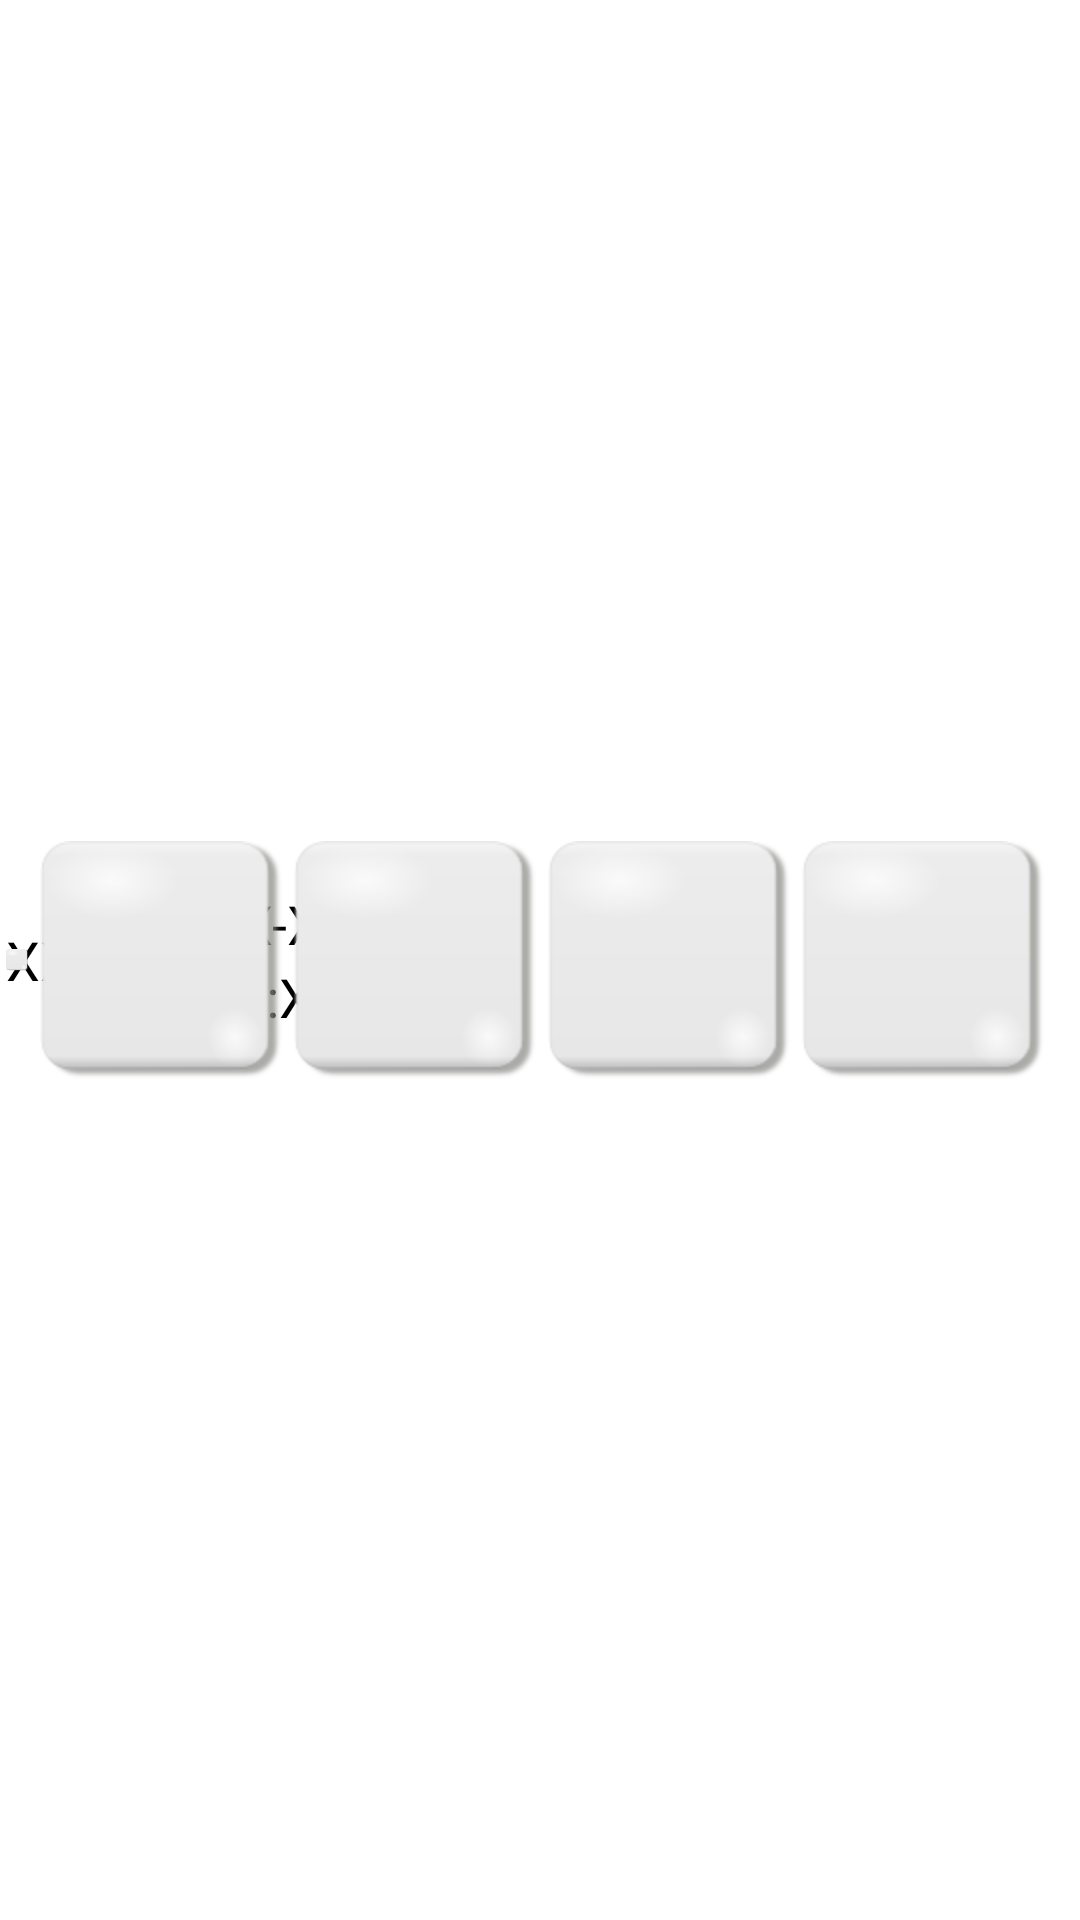

Write the Android layout XML for this screen, with the resource values it uses.
<!-- AndroidManifest.xml: application theme AppTheme -->
<!-- res/layout/historical_row.xml -->
<?xml version="1.0" encoding="utf-8"?>

<RelativeLayout xmlns:android="http://schemas.android.com/apk/res/android"
    android:layout_width="match_parent"
    android:layout_height="match_parent" >

    <TextView
        android:id="@+id/textRollID"
        android:layout_width="wrap_content"
        android:layout_height="wrap_content"
        android:layout_alignParentLeft="true"
        android:layout_centerVertical="true"
        android:paddingBottom="4dp"
        android:paddingLeft="2dp"
        android:paddingRight="4dp"
        android:paddingTop="4dp"
        android:text="XX)"
        android:textAppearance="?android:attr/textAppearanceMedium" />

    <LinearLayout
        android:id="@+id/layoutDateTime"
        android:layout_width="wrap_content"
        android:layout_height="wrap_content"
        android:orientation="vertical" 
        android:layout_centerVertical="true"
        android:layout_toRightOf="@+id/textRollID"
        android:paddingBottom="4dp"
        android:paddingLeft="6dp"
        android:paddingRight="6dp"
        android:paddingTop="4dp">

        <TextView
            android:id="@+id/textRollDate"
            android:layout_width="wrap_content"
            android:layout_height="wrap_content"
            android:layout_gravity="center_horizontal"
            android:text="XX-XX-XXXX"
            android:textAppearance="?android:attr/textAppearanceMedium" />
        
        <TextView
            android:id="@+id/textRollTime"
            android:layout_width="wrap_content"
            android:layout_height="wrap_content"
            android:layout_gravity="center_horizontal"
            android:text="XX:XX"
            android:textAppearance="?android:attr/textAppearanceMedium" />

    </LinearLayout>

    <ImageView
        android:id="@+id/imageHistDice1"
        android:layout_width="wrap_content"
        android:layout_height="wrap_content"
        android:layout_alignBottom="@+id/imageHistDice5"
        android:layout_toLeftOf="@+id/imageHistDice2"
        android:contentDescription="@string/dice1_description"
        android:paddingBottom="4dp"
        android:paddingLeft="2dp"
        android:paddingRight="2dp"
        android:paddingTop="4dp"
        android:src="@drawable/dice_empty" />

    <ImageView
        android:id="@+id/imageHistDice2"
        android:layout_width="wrap_content"
        android:layout_height="wrap_content"
        android:layout_alignBottom="@+id/imageHistDice5"
        android:layout_toLeftOf="@+id/imageHistDice3"
        android:contentDescription="@string/dice2_description"
        android:paddingBottom="4dp"
        android:paddingLeft="2dp"
        android:paddingRight="2dp"
        android:paddingTop="4dp"
        android:src="@drawable/dice_empty" />

    <ImageView
        android:id="@+id/imageHistDice3"
        android:layout_width="wrap_content"
        android:layout_height="wrap_content"
        android:layout_alignBottom="@+id/imageHistDice5"
        android:layout_toLeftOf="@+id/imageHistDice4"
        android:contentDescription="@string/dice3_description"
        android:paddingBottom="4dp"
        android:paddingLeft="2dp"
        android:paddingRight="2dp"
        android:paddingTop="4dp"
        android:src="@drawable/dice_empty" />

    <ImageView
        android:id="@+id/imageHistDice4"
        android:layout_width="wrap_content"
        android:layout_height="wrap_content"
        android:layout_alignBottom="@+id/imageHistDice5"
        android:layout_toLeftOf="@+id/imageHistDice5"
        android:contentDescription="@string/dice4_description"
        android:paddingBottom="4dp"
        android:paddingLeft="2dp"
        android:paddingRight="2dp"
        android:paddingTop="4dp"
        android:src="@drawable/dice_empty" />

    <ImageView
        android:id="@+id/imageHistDice5"
        android:layout_width="wrap_content"
        android:layout_height="wrap_content"
        android:layout_alignParentRight="true"
        android:layout_centerVertical="true"
        android:contentDescription="@string/dice5_description"
        android:paddingBottom="4dp"
        android:paddingLeft="2dp"
        android:paddingRight="12dp"
        android:paddingTop="4dp"
        android:src="@drawable/dice_empty" />

</RelativeLayout>
<!-- resources referenced by this layout -->
<resources>
  <!-- drawable dice_empty: png bitmap (drawable-hdpi, 3502 bytes) -->
  <string name="dice1_description">Dice 1</string>
  <string name="dice2_description">Dice 2</string>
  <string name="dice3_description">Dice 3</string>
  <string name="dice4_description">Dice 4</string>
  <string name="dice5_description">Dice 5</string>
  <style name="AppTheme" parent="android:Theme.Light" />
</resources>
